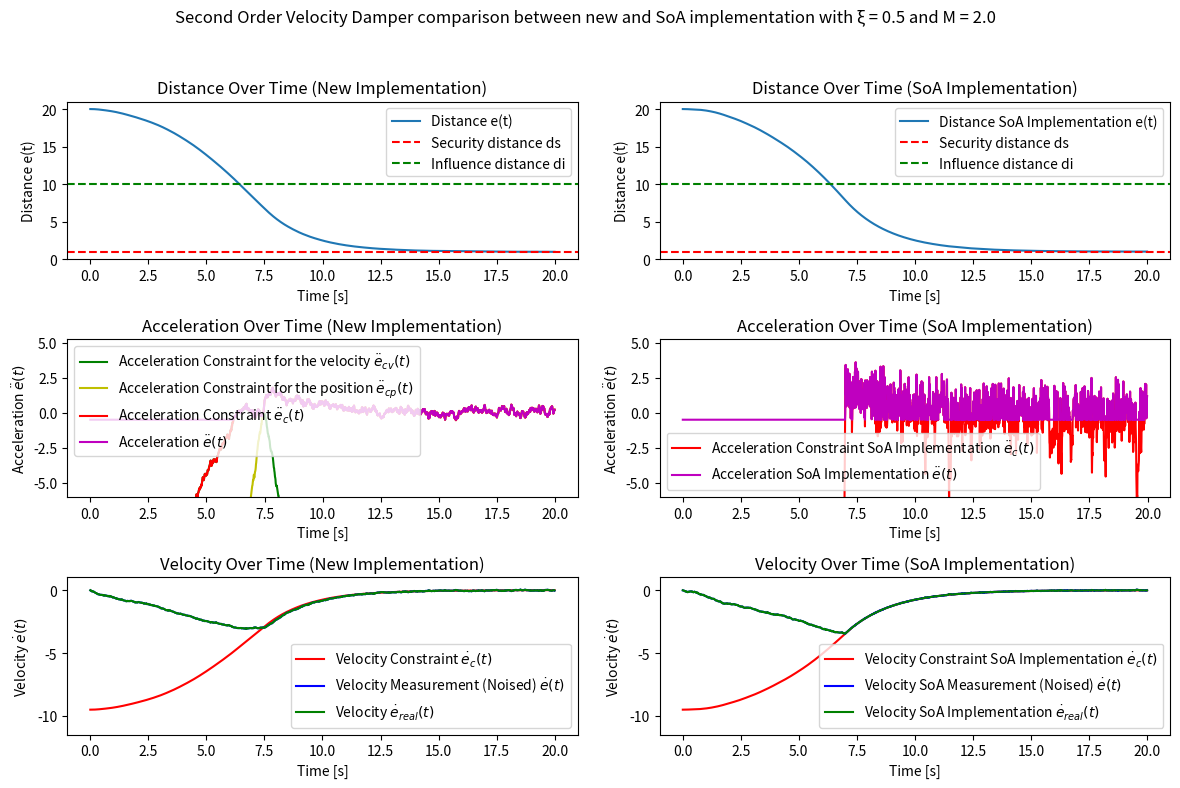
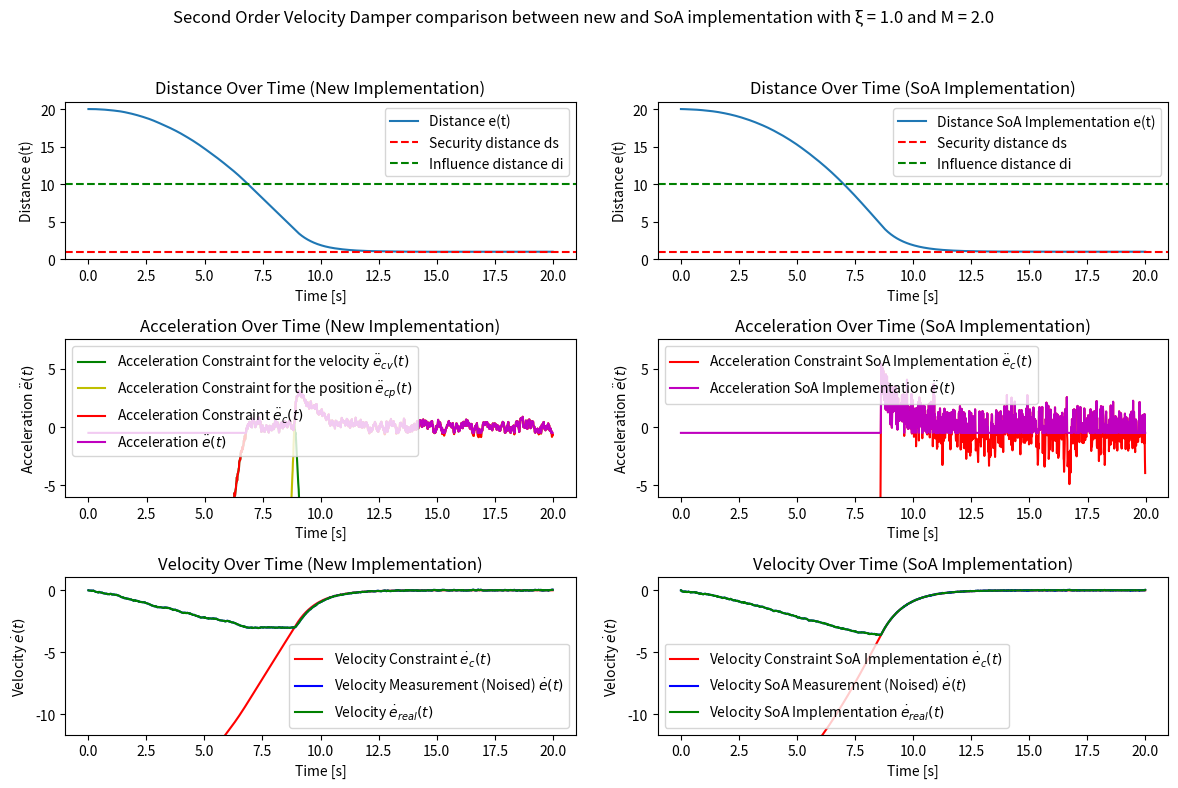
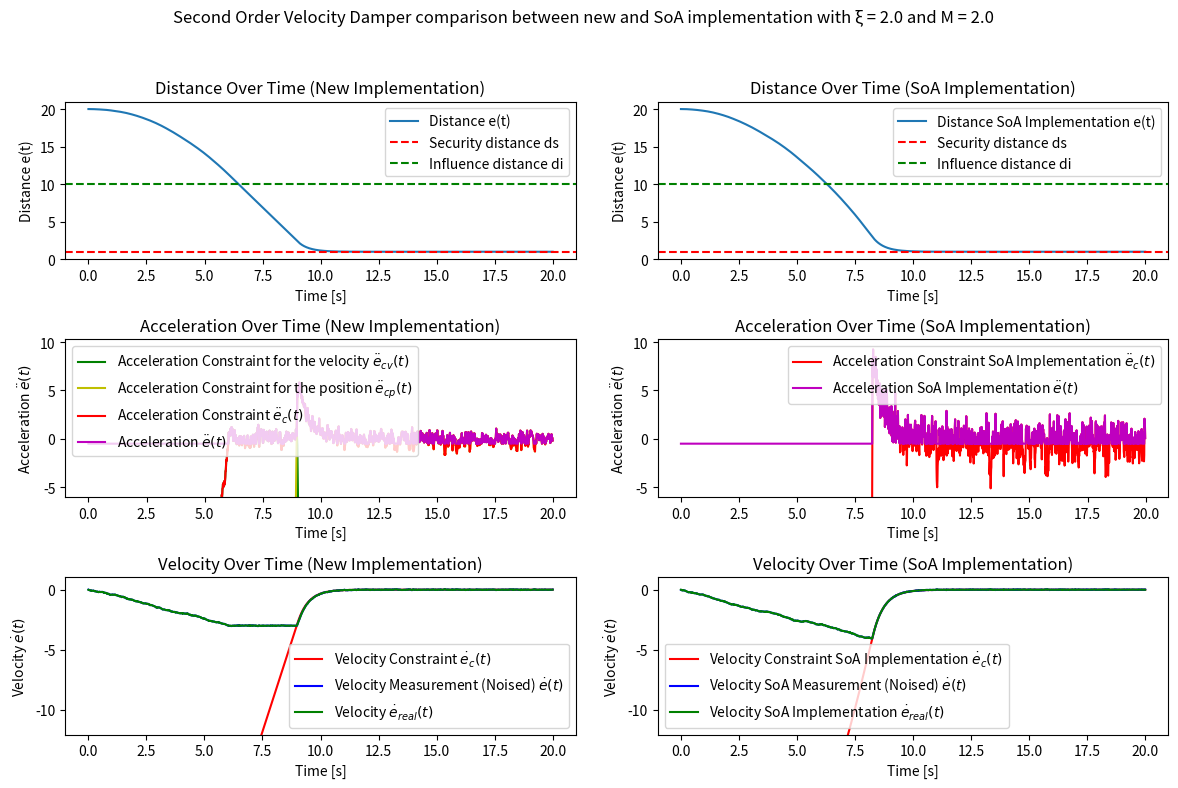
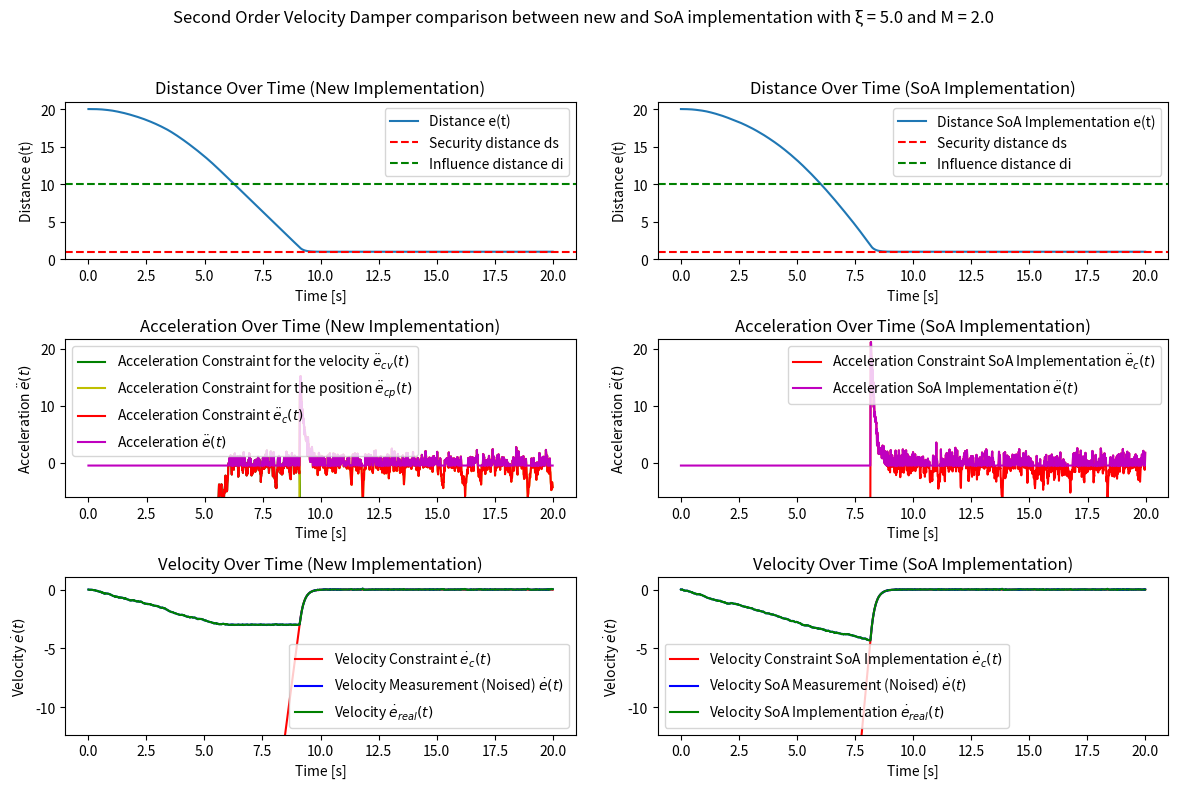

Here is the Python script that generated these plots, in order:
import numpy as np
import matplotlib.pyplot as plt

def velocity_damper(xi = 0.0, M = 1.0, lambda_ = 0.0):
    # Define constants
    #xi = 1.0            # Damping coefficient
    ds = 1.0            # Security distance
    di = 10.0           # Influence distance
    e_initial = 20.0    # Initial distance
    t_max = 20.0        # Maximum time
    dt = 0.01           # Time step
    acc = -0.5          # Acceleration MUST BE NEGATIVE
    velocity_noise_std = 0.01 # standard deviation of the Gaussian noise
    velocity_noise_mean = 0.0 # mean of the Gaussian noise, assume unbiased noise
    # M = 2.0             # Constant of amortization margin
    e_dot_min = -3.0    # Velocity limit


    # Initialize arrays
    time = np.arange(0, t_max, dt)
    e = np.zeros_like(time)
    e_dot = np.zeros_like(time)
    e_dot_real = np.zeros_like(time)
    e_ddot = np.zeros_like(time)
    e_dot_constraint = np.zeros_like(time) # First order velocity damper, calculated to show it only
    e_ddot_constraint_p = np.zeros_like(time) # Second order velocity damper, position constraint in acceleration
    e_ddot_constraint_v = np.zeros_like(time) # Second order velocity damper, velocity constraint in acceleration
    e_ddot_constraint = np.zeros_like(time) # Second order velocity damper constraint
    
    # Set initial conditions
    e[0] = e_initial

    print("New implementation")
    # Euler integration
    for i in range(1, len(time)):
        e_ddot_constraint_p[i-1] = -4 * M**2 * xi * e_dot[i-1] / ds - 4 * M**2 * xi**2 * (e[i-1]-ds) / ds**2
        e_ddot_constraint_v[i-1] = (-4 * M**2 * xi/ds) * (e_dot[i-1] - e_dot_min)
        e_ddot_constraint[i-1] = max(e_ddot_constraint_p[i-1], e_ddot_constraint_v[i-1])
        if e_ddot_constraint[i-1] > acc:
            e_ddot[i-1] = e_ddot_constraint[i-1]
        else:
            e_ddot[i-1] = acc
            
        
        # Update e using Euler method 
        e[i] = e[i-1] + e_dot[i-1] * dt
        noise = np.random.normal(velocity_noise_mean, velocity_noise_std)
        e_dot_real[i] = e_dot[i-1] + e_ddot[i-1] * dt
        e_dot[i] = e_dot_real[i] + noise # Add noise to the velocity like a measurement
        e_dot_constraint[i] = -(xi/ds) * (e[i-1] - ds)

    # ---------------------------- soa implementation ----------------------------
    print("soa implementation")

    # Initialize arrays
    xi_soa = (di-ds)*xi/ds
    print(f"xi_soa={xi_soa}")
    e_soa = np.zeros_like(time)
    e_dot_soa = np.zeros_like(time)
    e_dot_real_soa = np.zeros_like(time)
    e_ddot_soa = np.zeros_like(time)
    e_dot_constraint_soa = np.zeros_like(time) 
    e_ddot_soa_constraint = np.zeros_like(time)

    # Set initial conditions
    e_soa[0] = e_initial     

    # Euler integration for the soa implementation
    for i in range(1, len(time)):
        
        e_ddot_soa_constraint[i-1] = (-xi_soa/dt)*((e_soa[i-1] - ds)/(di - ds)) - e_dot_soa[i-1]/dt


        if e_soa[i-1] > di:
            e_ddot_soa[i-1] = acc

        else:         
            if e_ddot_soa_constraint[i-1] > acc:
                e_ddot_soa[i-1] = e_ddot_soa_constraint[i-1]
            else:
                e_ddot_soa[i-1] = acc
        
        # Update e using Euler method 
        e_soa[i] = e_soa[i-1] + e_dot_soa[i-1] * dt
        noise = np.random.normal(velocity_noise_mean, velocity_noise_std)
        e_dot_real_soa[i] = e_dot_soa[i-1] + e_ddot_soa[i-1] * dt
        e_dot_soa[i] = e_dot_real_soa[i] + noise # Add noise to the velocity
        e_dot_constraint_soa[i] = -xi_soa * (e_soa[i-1] - ds) / (di - ds)

    plt.figure(figsize=(12, 8))

    plt.suptitle(f"Second Order Velocity Damper comparison between new and SoA implementation with ξ = {xi} and M = {M}")
    # Plots for the new implementation (left column)

    # Plot distance e(t)
    plt.subplot(3, 2, 1)
    plt.plot(time, e, label='Distance e(t)')
    plt.axhline(y=ds, color='r', linestyle='--', label='Security distance ds')
    plt.axhline(y=di, color='g', linestyle='--', label='Influence distance di')
    plt.title('Distance Over Time (New Implementation)')
    plt.xlabel('Time [s]')
    plt.ylabel('Distance e(t)')
    plt.ylim(ds-1,e_initial+1)
    plt.legend()

    # Plot acceleration e_ddot(t)
    plt.subplot(3, 2, 3)
    plt.plot(time[:-1], e_ddot_constraint_v[:-1], label="Acceleration Constraint for the velocity $\ddot{e}_{cv}(t)$", color='g')
    plt.plot(time[:-1], e_ddot_constraint_p[:-1], label="Acceleration Constraint for the position $\ddot{e}_{cp}(t)$", color='y')
    plt.plot(time[:-1], e_ddot_constraint[:-1], label="Acceleration Constraint $\ddot{e}_{c}(t)$", color='r')
    plt.plot(time[:-1], e_ddot[:-1], label="Acceleration $\ddot{e}(t)$", color='m')
    plt.title('Acceleration Over Time (New Implementation)')
    plt.xlabel('Time [s]')
    plt.ylabel('Acceleration $\ddot{e}(t)$')
    plt.ylim(min(e_ddot+e_ddot_soa)-5,max(e_ddot+e_ddot_soa)+1)
    plt.legend()

    # Plot velocity e_dot(t)
    plt.subplot(3, 2, 5)
    plt.plot(time[1:], e_dot_constraint[1:], label="Velocity Constraint $\dot{e}_{c}(t)$", color='r')
    plt.plot(time[1:], e_dot[1:], label="Velocity Measurement (Noised) $\dot{e}(t)$", color='b')
    plt.plot(time[1:], e_dot_real[1:], label="Velocity $\dot{e}_{real}(t)$", color='g')
    plt.title('Velocity Over Time (New Implementation)')
    plt.xlabel('Time [s]')
    plt.ylabel('Velocity $\dot{e}(t)$')
    plt.ylim(min(e_dot+e_dot_soa)-5,max(e_dot+e_dot_soa)+1)
    plt.legend()

    # Plots for the soa implementation (right column)

    # Plot distance soa implementation e_soa(t)
    plt.subplot(3, 2, 2)
    plt.plot(time, e_soa, label='Distance SoA Implementation e(t)')
    plt.axhline(y=ds, color='r', linestyle='--', label='Security distance ds')
    plt.axhline(y=di, color='g', linestyle='--', label='Influence distance di')
    plt.title('Distance Over Time (SoA Implementation)')
    plt.xlabel('Time [s]')
    plt.ylabel('Distance e(t)')
    plt.ylim(ds-1,e_initial+1)
    plt.legend()

    # Plot acceleration soa implementation e_ddot_soa(t)
    plt.subplot(3, 2, 4)
    plt.plot(time[:-1], e_ddot_soa_constraint[:-1], label="Acceleration Constraint SoA Implementation $\ddot{e}_{c}(t)$", color='r')
    plt.plot(time[:-1], e_ddot_soa[:-1], label="Acceleration SoA Implementation $\ddot{e}(t)$", color='m')
    plt.title('Acceleration Over Time (SoA Implementation)')
    plt.xlabel('Time [s]')
    plt.ylabel('Acceleration $\ddot{e}(t)$')
    plt.ylim(min(e_ddot+e_ddot_soa)-5,max(e_ddot+e_ddot_soa)+1)
    plt.legend()

    # Plot velocity e_dot(t)
    plt.subplot(3, 2, 6)
    plt.plot(time[1:], e_dot_constraint_soa[1:], label="Velocity Constraint SoA Implementation $\dot{e}_{c}(t)$", color='r')
    plt.plot(time[1:], e_dot_soa[1:], label="Velocity SoA Measurement (Noised) $\dot{e}(t)$", color='b')
    plt.plot(time[1:], e_dot_real_soa[1:], label="Velocity SoA Implementation $\dot{e}_{real}(t)$", color='g')
    plt.title('Velocity Over Time (SoA Implementation)')
    plt.xlabel('Time [s]')
    plt.ylabel('Velocity $\dot{e}(t)$')
    plt.ylim(min(e_dot+e_dot_soa)-5,max(e_dot+e_dot_soa)+1)
    plt.legend()

    # Adjust layout to prevent overlap
    plt.tight_layout(rect=[0, 0, 1, 0.95])  # Adjust rect to make space for suptitle

    # Show the figure
    # if xi == 10.0:
    #     plt.show()
    plt.show()

    # Save the figure in plot fsoaer
    # plt.savefig(f'plot/noise_velocity_damper_xi{xi}.png')
    
def main():
    test_xi = [0.5, 1.0, 2.0, 5.0] #, 25.0, 30.0]
    test_M = [2.0]#, 2.0, 5.0] 
    for xi in test_xi:
        for M in test_M:
            velocity_damper(xi=xi, M=M)
if __name__ == "__main__":
    main()
        